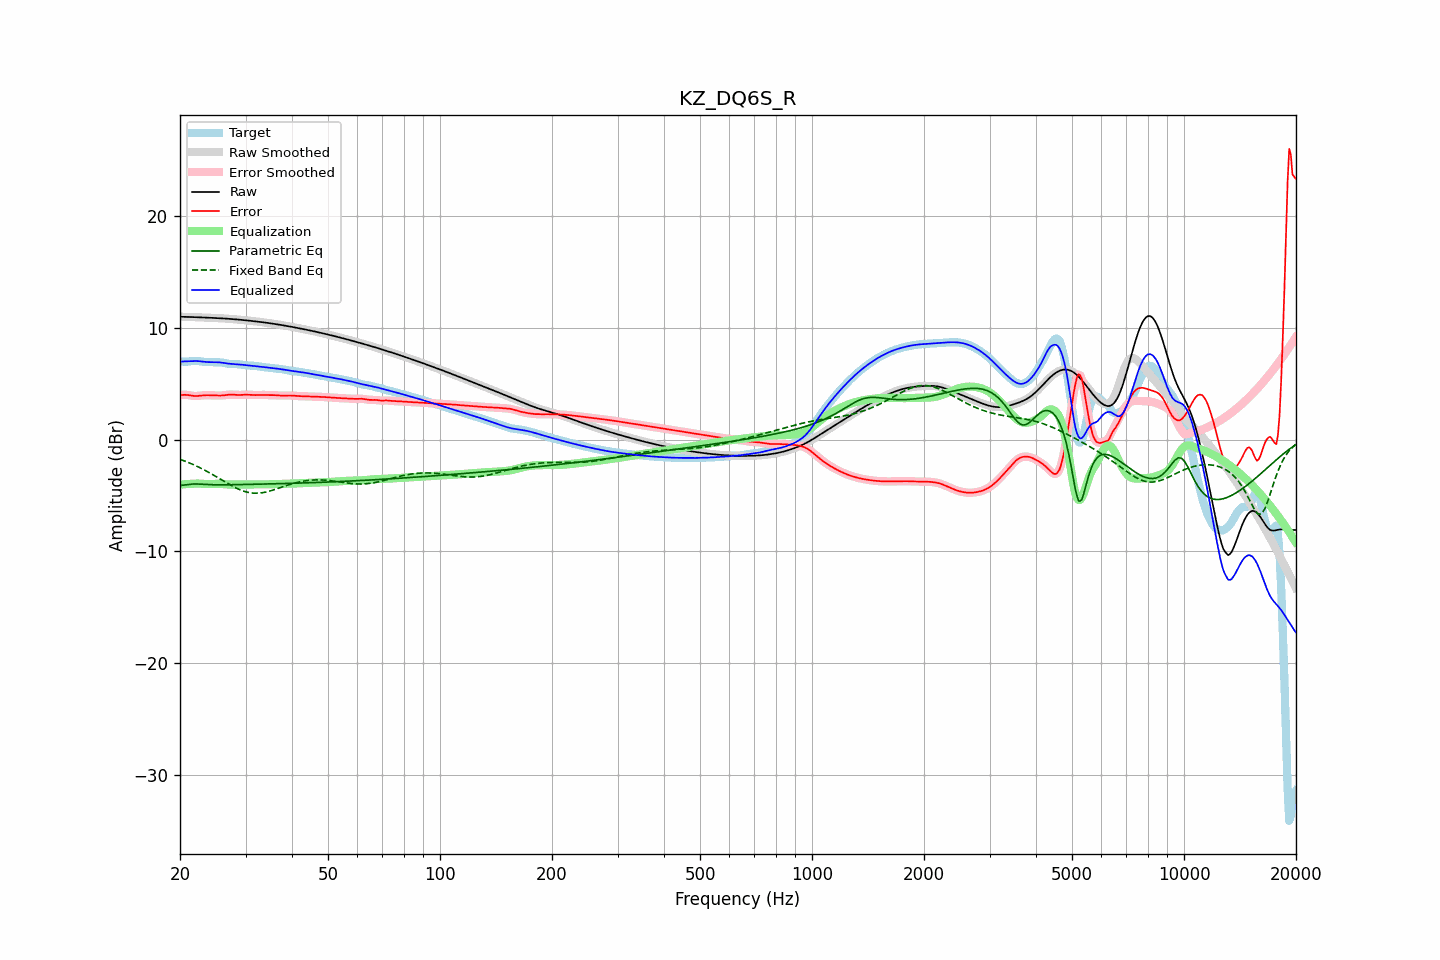

The table this chart was drawn from, first rows:
frequency, raw, error, smoothed, error_smoothed, equalization, parametric_eq, fixed_band_eq, equalized_raw, equalized_smoothed, target
20.00, 10.99, 3.98, 10.99, 3.98, -4.02, -4.11, -1.76, 6.98, 6.98, 7.01
20.20, 10.99, 3.99, 10.99, 4.00, -4.01, -4.09, -1.81, 6.99, 6.99, 7.00
20.40, 10.99, 4.00, 10.99, 4.01, -3.99, -4.07, -1.86, 7.00, 7.00, 6.99
20.61, 10.99, 4.01, 10.99, 4.01, -3.98, -4.05, -1.92, 7.00, 7.00, 6.97
20.81, 10.98, 4.01, 10.98, 4.01, -3.97, -4.03, -1.97, 7.01, 7.01, 6.97
21.02, 10.98, 3.99, 10.98, 3.99, -3.96, -4.01, -2.03, 7.01, 7.01, 6.99
21.23, 10.97, 3.97, 10.97, 3.97, -3.96, -3.99, -2.09, 7.02, 7.02, 7.00
21.44, 10.97, 3.94, 10.97, 3.95, -3.95, -3.98, -2.15, 7.02, 7.02, 7.02
21.66, 10.96, 3.92, 10.96, 3.92, -3.94, -3.97, -2.21, 7.03, 7.03, 7.04
21.87, 10.96, 3.91, 10.96, 3.91, -3.93, -3.96, -2.28, 7.03, 7.03, 7.05
22.09, 10.95, 3.90, 10.95, 3.91, -3.92, -3.96, -2.34, 7.03, 7.03, 7.05
22.31, 10.95, 3.91, 10.95, 3.91, -3.92, -3.97, -2.41, 7.03, 7.03, 7.04
22.54, 10.94, 3.93, 10.94, 3.93, -3.93, -3.97, -2.48, 7.01, 7.01, 7.02
22.76, 10.94, 3.94, 10.94, 3.94, -3.94, -3.98, -2.55, 7.00, 7.00, 6.99
22.99, 10.93, 3.96, 10.93, 3.96, -3.95, -3.99, -2.63, 6.98, 6.98, 6.97
23.22, 10.93, 3.97, 10.93, 3.97, -3.96, -4.00, -2.70, 6.97, 6.97, 6.95
23.45, 10.92, 3.98, 10.92, 3.98, -3.97, -4.00, -2.78, 6.95, 6.95, 6.94
23.69, 10.92, 3.98, 10.91, 3.98, -3.97, -4.01, -2.86, 6.94, 6.94, 6.94
23.92, 10.91, 3.98, 10.91, 3.98, -3.97, -4.02, -2.93, 6.93, 6.93, 6.93
24.16, 10.90, 3.97, 10.90, 3.97, -3.97, -4.02, -3.02, 6.93, 6.93, 6.93
24.40, 10.90, 3.97, 10.90, 3.97, -3.97, -4.03, -3.10, 6.93, 6.93, 6.93
24.65, 10.89, 3.96, 10.89, 3.96, -3.96, -4.03, -3.18, 6.93, 6.93, 6.93
24.89, 10.88, 3.95, 10.88, 3.95, -3.95, -4.04, -3.27, 6.93, 6.93, 6.93
25.14, 10.88, 3.95, 10.88, 3.95, -3.95, -4.04, -3.35, 6.93, 6.93, 6.93
25.39, 10.87, 3.94, 10.87, 3.95, -3.95, -4.04, -3.44, 6.92, 6.92, 6.92
25.65, 10.86, 3.95, 10.86, 3.95, -3.95, -4.04, -3.52, 6.91, 6.91, 6.91
25.91, 10.85, 3.95, 10.85, 3.95, -3.96, -4.04, -3.61, 6.89, 6.89, 6.90
26.16, 10.84, 3.96, 10.84, 3.97, -3.97, -4.04, -3.70, 6.87, 6.87, 6.88
26.43, 10.84, 3.98, 10.83, 3.98, -3.99, -4.04, -3.78, 6.85, 6.85, 6.85
26.69, 10.83, 4.00, 10.83, 4.00, -4.00, -4.04, -3.87, 6.83, 6.83, 6.82
26.96, 10.82, 4.02, 10.82, 4.02, -4.01, -4.04, -3.95, 6.81, 6.81, 6.79
27.23, 10.81, 4.03, 10.81, 4.03, -4.02, -4.03, -4.03, 6.79, 6.79, 6.77
27.50, 10.79, 4.03, 10.79, 4.03, -4.02, -4.03, -4.11, 6.78, 6.78, 6.76
27.77, 10.78, 4.03, 10.78, 4.02, -4.02, -4.03, -4.19, 6.76, 6.76, 6.76
28.05, 10.77, 4.01, 10.77, 4.01, -4.02, -4.03, -4.26, 6.75, 6.75, 6.76
28.33, 10.76, 4.00, 10.76, 4.00, -4.01, -4.02, -4.33, 6.75, 6.75, 6.76
28.62, 10.75, 4.00, 10.75, 4.00, -4.01, -4.02, -4.40, 6.74, 6.74, 6.75
28.90, 10.73, 4.00, 10.73, 4.00, -4.01, -4.02, -4.46, 6.73, 6.73, 6.74
29.19, 10.72, 4.00, 10.72, 4.00, -4.01, -4.02, -4.52, 6.71, 6.71, 6.72
29.48, 10.71, 4.01, 10.71, 4.01, -4.01, -4.01, -4.58, 6.70, 6.70, 6.69
29.78, 10.69, 4.02, 10.69, 4.02, -4.01, -4.01, -4.63, 6.68, 6.68, 6.67
30.08, 10.68, 4.02, 10.68, 4.02, -4.01, -4.01, -4.67, 6.66, 6.67, 6.66
30.38, 10.66, 4.02, 10.66, 4.02, -4.01, -4.00, -4.70, 6.65, 6.65, 6.64
30.68, 10.65, 4.01, 10.65, 4.01, -4.01, -4.00, -4.73, 6.64, 6.64, 6.63
30.99, 10.63, 4.00, 10.63, 4.00, -4.00, -4.00, -4.76, 6.62, 6.63, 6.63
31.30, 10.61, 4.00, 10.61, 4.00, -4.00, -3.99, -4.77, 6.61, 6.61, 6.62
31.61, 10.60, 3.99, 10.60, 3.99, -4.00, -3.99, -4.79, 6.60, 6.60, 6.61
31.93, 10.58, 3.99, 10.58, 3.99, -4.00, -3.99, -4.79, 6.58, 6.58, 6.59
32.24, 10.56, 3.99, 10.56, 3.99, -4.00, -3.98, -4.79, 6.57, 6.57, 6.57
32.57, 10.55, 3.99, 10.55, 4.00, -4.00, -3.98, -4.78, 6.55, 6.55, 6.55
32.89, 10.53, 4.00, 10.53, 4.00, -4.00, -3.98, -4.77, 6.53, 6.53, 6.53
33.22, 10.51, 4.01, 10.51, 4.00, -4.00, -3.97, -4.75, 6.51, 6.51, 6.51
33.55, 10.49, 4.01, 10.49, 4.00, -4.00, -3.97, -4.73, 6.49, 6.49, 6.49
33.89, 10.47, 4.00, 10.47, 4.00, -4.00, -3.97, -4.70, 6.48, 6.48, 6.47
34.23, 10.45, 3.99, 10.45, 3.99, -4.00, -3.96, -4.67, 6.46, 6.46, 6.46
34.57, 10.43, 3.99, 10.43, 3.99, -3.99, -3.96, -4.63, 6.44, 6.44, 6.45
34.92, 10.41, 3.98, 10.41, 3.99, -3.99, -3.96, -4.59, 6.42, 6.42, 6.43
35.27, 10.39, 3.98, 10.39, 3.98, -3.98, -3.95, -4.55, 6.41, 6.41, 6.41
35.62, 10.37, 3.98, 10.37, 3.98, -3.98, -3.95, -4.50, 6.39, 6.39, 6.39
35.97, 10.35, 3.98, 10.35, 3.98, -3.97, -3.95, -4.46, 6.38, 6.38, 6.37
... 635 more rows
